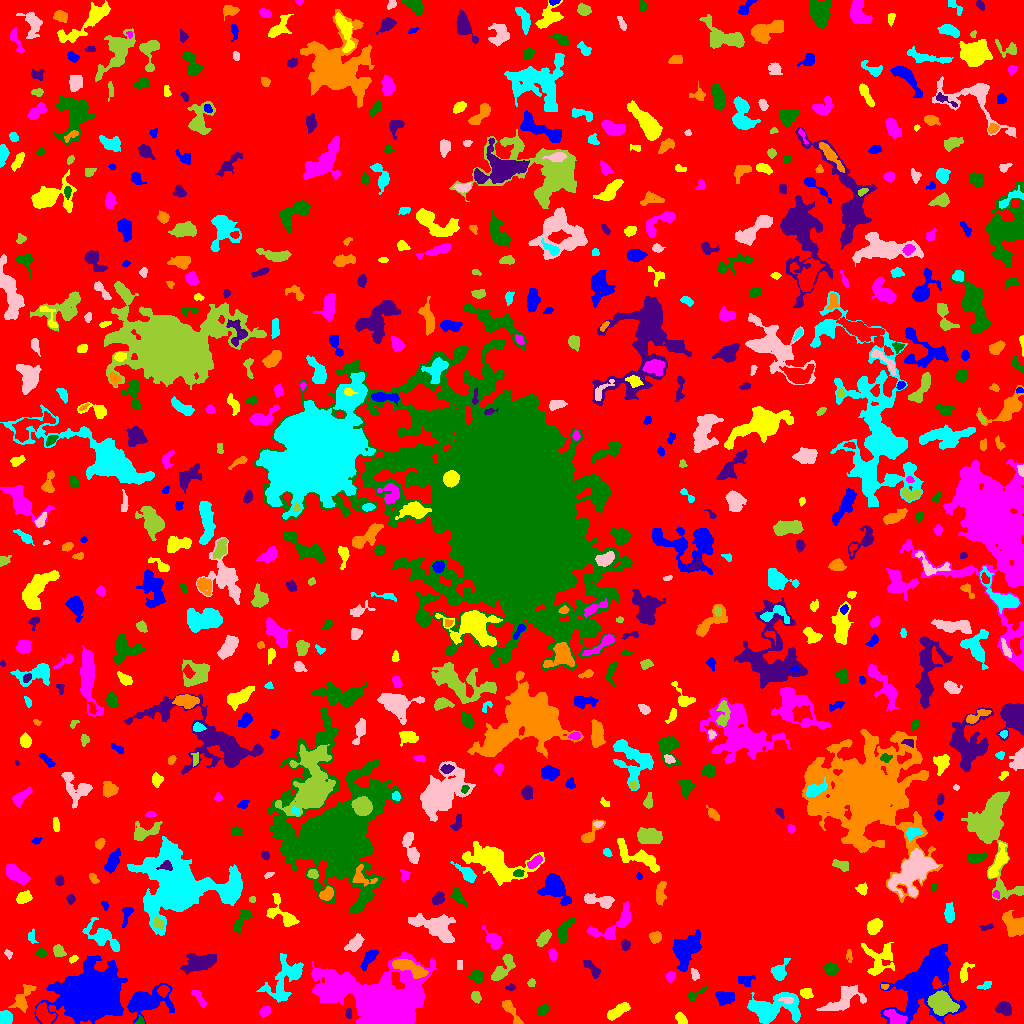

Data behind this chart, as committed beside it:
ID, X, Y, A, B, theta, total_flux, mu_max, mu_median, mu_mean, R_fwhm, R_e, R10, R90, x_start, x_end, y_start, y_end, area, greylevel
0, 505.3, 524.7, 302.6, 299, 0.6825, 1159691, 14.0, 1.0, 1.551, 18.44, 224.9, 84.83, 368.3, 0, 1023, 0, 1023, 747927, 1.551
1, 146.9, 22.06, 12.03, 6.438, 0.1666, 2551, 8.0, 3.0, 3.296, 9.901, 8.519, 3.241, 13.51, 127, 174, 0, 41, 774, 7.296
2, 681.3, 4.041, 3.307, 1.966, -0.8613, 291.0, 5.0, 3.0, 2.553, 4.297, 3.192, 1.262, 4.853, 675, 687, 0, 11, 114, 6.553
3, 895.4, 5.855, 5.874, 2.942, -0.4834, 545.0, 4.0, 3.0, 2.401, 7.548, 5.171, 2.034, 7.442, 883, 907, 0, 14, 227, 8.401
4, 140.3, 2.035, 2.067, 1.89, 1.181, 144.0, 6.0, 2.0, 2.4, 2.764, 2.034, 0.7979, 3.385, 134, 144, 0, 9, 60, 9.4
5, 349, 9.977, 2.609, 1.405, -1.483, 88.0, 3.0, 1.0, 1.375, 3.09, 2.394, 0.7979, 3.7, 345, 351, 5, 15, 64, 6.375
6, 22.57, 25.57, 8.096, 3.483, 1.005, 819.0, 7.0, 3.0, 2.786, 5.642, 5.441, 2.111, 8.33, 8, 36, 11, 39, 294, 5.786
7, 5.251, 5.454, 3.182, 2.933, -1.085, 833.0, 11.0, 5.0, 5.048, 4.951, 3.989, 1.596, 6.024, 0, 12, 0, 13, 165, 10.05
8, 844.2, 24.19, 10.2, 4.899, 0.5504, 1445, 6.0, 2.0, 2.784, 8.759, 6.747, 2.764, 10.91, 816, 866, 13, 38, 519, 5.784
9, 941.4, 20.12, 5.817, 4.551, -0.5173, 5250, 27.0, 8.0, 10.04, 6.887, 6.333, 2.523, 10.59, 927, 959, 8, 33, 523, 17.04
10, 43.74, 9.81, 5.321, 3.399, -0.8482, 1059, 8.0, 4.0, 3.837, 6.723, 5.14, 2.034, 8.078, 35, 56, 0, 21, 276, 8.837
11, 923.7, 41.73, 17.31, 11.62, 0.9168, 17668, 32.0, 5.0, 7.645, 9.288, 12.23, 4.334, 22.72, 880, 966, 0, 79, 2311, 9.645
12, 617.5, 12.25, 6.567, 2.395, 0.5552, 686.0, 6.0, 3.0, 2.858, 6.747, 5.046, 2.034, 7.653, 607, 630, 3, 21, 240, 5.858
13, 264.9, 11.99, 2.633, 2.188, 0.4633, 400.0, 8.0, 4.0, 3.81, 4.297, 3.141, 1.262, 4.82, 259, 270, 7, 17, 105, 6.81
14, 542.7, 13.47, 2.797, 1.87, 0.8955, 222.0, 7.0, 2.0, 1.982, 2.523, 2.821, 0.9772, 4.687, 537, 548, 8, 19, 112, 5.982
15, 1004, 15.09, 3.327, 2.794, -0.349, 516.0, 7.0, 2.0, 2.745, 4.442, 3.785, 1.596, 6.155, 995, 1011, 8, 22, 188, 6.745
16, 510.7, 12.91, 8.169, 2.199, -1.007, 551.0, 7.0, 2.0, 2.636, 4.029, 4.37, 1.596, 7.047, 502, 523, 0, 23, 209, 5.636
17, 769.6, 13.99, 11.87, 6.069, 0.1182, 5595, 25.0, 4.0, 6.128, 6.358, 7.442, 2.706, 13.9, 747, 800, 0, 31, 913, 9.128
18, 786.6, 23.76, 3.445, 1.412, -0.08597, 104.0, 2.0, 1.0, 1.238, 4.583, 2.821, 1.262, 4.184, 778, 793, 20, 26, 84, 10.24
19, 475.9, 26.69, 3.011, 2.227, -1.199, 254.0, 4.0, 3.0, 2.466, 5.14, 3.385, 1.382, 5.015, 471, 481, 20, 32, 103, 5.466
20, 163.7, 33.45, 2.481, 2.019, 0.2056, 330.0, 8.0, 2.0, 2.87, 3.568, 2.764, 1.128, 4.514, 157, 169, 26, 38, 115, 11.87
21, 725.1, 25.36, 4.429, 3.273, -0.009625, 869.0, 9.0, 4.0, 3.879, 5.171, 4.72, 1.871, 7.269, 715, 734, 18, 32, 224, 6.879
22, 806.2, 30.26, 2.743, 2.034, -0.1931, 232.0, 6.0, 2.0, 1.95, 3.613, 2.985, 1.128, 4.754, 800, 813, 25, 35, 119, 6.95
23, 199.6, 24.9, 5.615, 1.857, -1.01, 210.0, 3.0, 1.0, 1.591, 4.334, 3.656, 1.382, 5.89, 191, 206, 16, 33, 132, 5.591
24, 694.3, 28.58, 5.672, 1.893, 0.5996, 167.0, 4.0, 1.0, 1.491, 3.909, 3.09, 1.128, 5.046, 688, 707, 22, 37, 112, 5.491
25, 510.9, 36.09, 2.156, 1.524, 0.2804, 57.0, 2.0, 1.0, 1.0, 3.613, 2.111, 0.7979, 3.338, 505, 515, 33, 40, 57, 5.0
26, 884.6, 37.0, 1.838, 1.414, -0.03119, 93.0, 4.0, 2.0, 2.214, 3.038, 2.111, 0.7979, 3.141, 881, 889, 34, 39, 42, 7.214
27, 984.8, 37.38, 3.576, 1.682, 0.4101, 68.0, 2.0, 1.0, 0.7727, 4.222, 2.585, 0.9772, 3.949, 976, 991, 34, 42, 88, 4.773
28, 694.8, 48.5, 2.662, 1.678, -1.2, 124.0, 5.0, 1.0, 1.459, 2.185, 2.523, 0.7979, 4.107, 691, 699, 43, 55, 85, 6.459
29, 531.4, 40.68, 1.973, 1.849, 0.9318, 81.0, 3.0, 1.0, 1.35, 2.646, 2.394, 0.7979, 3.827, 527, 535, 37, 45, 60, 5.35
30, 562.4, 39.41, 3.584, 2.003, -0.1662, 188.0, 4.0, 1.0, 1.343, 3.989, 3.038, 1.128, 5.202, 550, 569, 33, 45, 140, 5.343
31, 742.4, 43.84, 4.206, 2.12, 0.2996, 45.0, 1.0, 0.0, 0.3147, 3.785, 2.646, 1.128, 3.568, 738, 755, 37, 48, 143, 5.315
32, 964.4, 50.33, 4.966, 2.368, 1.238, 408.0, 7.0, 2.0, 2.632, 3.7, 3.7, 1.382, 5.997, 960, 974, 41, 61, 155, 5.632
33, 670.3, 46.79, 2.251, 1.81, 1.384, 165.0, 6.0, 2.0, 1.813, 3.09, 2.585, 0.9772, 4.107, 666, 675, 41, 52, 91, 7.813
34, 477.1, 47.22, 3.154, 2.755, -0.4539, 528.0, 8.0, 3.0, 3.451, 4.687, 3.7, 1.493, 5.971, 468, 484, 40, 54, 153, 6.451
35, 198.6, 60.43, 8.008, 3.927, 0.2791, 1809, 9.0, 3.0, 3.692, 6.604, 6.652, 2.585, 10.97, 180, 216, 49, 70, 490, 6.692
36, 409.9, 55.71, 9.681, 2.939, -0.3956, 2140, 12.0, 5.0, 5.587, 7.777, 6.257, 2.394, 9.558, 392, 428, 45, 64, 383, 12.59
37, 285.4, 46.81, 13.53, 7.479, 0.8813, 1858, 8.0, 2.0, 2.507, 6.723, 8.058, 2.877, 13.28, 256, 303, 21, 70, 741, 5.507
38, 459.5, 59.5, 2.291, 1.5, -0.0, 64.0, 2.0, 1.0, 1.067, 3.909, 2.185, 0.9772, 3.613, 457, 462, 54, 63, 60, 5.067
39, 502.3, 54.18, 8.396, 3.197, 0.9153, 858.0, 8.0, 2.0, 2.681, 5.109, 5.262, 1.871, 8.575, 491, 515, 43, 69, 320, 5.681
40, 529.1, 62.56, 3.711, 1.596, 0.937, 121.0, 6.0, 1.0, 1.551, 1.871, 2.394, 0.7979, 4.146, 525, 534, 56, 67, 78, 5.551
41, 91.76, 28.93, 12.28, 10.21, 0.2364, 57521, 77.0, 9.0, 17.34, 13.03, 12.88, 5.078, 23.41, 34, 127, 0, 68, 3317, 20.34
42, 73.81, 64.89, 2.342, 1.25, 0.5956, 63.0, 3.0, 1.0, 1.086, 2.257, 1.954, 0.7979, 3.241, 69, 78, 60, 68, 58, 7.086
43, 552.6, 69.44, 2.92, 2.021, -1.398, 175.0, 4.0, 2.0, 1.862, 4.222, 3.09, 1.262, 4.886, 548, 557, 62, 75, 94, 6.862
44, 830.3, 55.02, 3.011, 2.55, -0.1114, 329.0, 6.0, 2.0, 2.136, 4.029, 3.385, 1.262, 5.614, 824, 839, 49, 62, 154, 6.136
45, 592.8, 53.73, 5.854, 2.086, -0.852, 197.0, 4.0, 1.0, 1.173, 3.523, 3.432, 1.128, 6.024, 583, 600, 45, 63, 168, 5.173
46, 849.1, 68.58, 3.612, 1.435, -1.498, 91.0, 4.0, 1.0, 1.319, 2.585, 2.459, 0.7979, 4.107, 846, 852, 61, 74, 69, 5.319
47, 778.6, 51.65, 4.77, 3.343, 1.127, 552.0, 6.0, 2.0, 2.421, 5.382, 4.222, 1.693, 6.933, 770, 790, 43, 65, 228, 6.421
48, 8.582, 69.29, 2.098, 1.352, -1.242, 55.0, 3.0, 1.0, 0.9483, 2.111, 1.871, 0.5642, 3.09, 4, 12, 64, 74, 58, 4.948
49, 58.45, 72.78, 3.196, 2.5, -0.8256, 498.0, 7.0, 4.0, 3.831, 4.72, 3.656, 1.493, 5.557, 53, 66, 67, 79, 130, 6.831
50, 754.1, 141.2, 27.42, 26.41, -1.199, 435892, 149.0, 14.0, 23.69, 19.83, 30.23, 10.42, 57.94, 665, 836, 60, 251, 18398, 25.69
51, 368.6, 64.74, 6.48, 2.328, 0.964, 457.0, 5.0, 2.0, 2.332, 4.951, 4.618, 1.784, 7.001, 360, 378, 53, 73, 196, 5.332
52, 879.3, 63.81, 8.652, 7.836, 1.466, 1236, 5.0, 2.0, 2.391, 8.444, 7.378, 2.821, 11.17, 861, 894, 48, 81, 517, 5.391
53, 382.3, 18.59, 19.48, 11.48, -0.2661, 76548, 129.0, 6.0, 17.37, 10.51, 12.14, 4.514, 27.71, 311, 437, 0, 71, 4407, 19.37
54, 41.53, 69.97, 2.249, 1.839, -0.383, 146.0, 4.0, 2.0, 1.802, 3.742, 2.523, 0.9772, 4.029, 36, 46, 66, 76, 81, 6.802
55, 625.5, 78.23, 2.532, 2.015, -1.358, 168.0, 4.0, 2.0, 1.888, 3.949, 2.764, 1.128, 4.549, 621, 630, 73, 84, 89, 6.888
56, 655.2, 86.66, 2.654, 2.33, 0.01515, 325.0, 8.0, 2.0, 2.539, 3.432, 3.141, 1.128, 5.015, 649, 661, 80, 92, 128, 6.539
57, 31.71, 86.3, 3.595, 1.84, -1.454, 189.0, 5.0, 2.0, 2.148, 2.932, 2.932, 1.128, 4.652, 28, 38, 80, 95, 88, 6.148
58, 354.5, 79.76, 5.109, 2.613, 0.7796, 675.0, 7.0, 3.0, 3.169, 5.323, 4.618, 1.784, 7.136, 344, 364, 72, 90, 213, 6.169
59, 543.5, 85.4, 4.24, 2.324, 0.8949, 541.0, 7.0, 3.0, 3.164, 4.583, 4.029, 1.596, 6.383, 536, 551, 77, 94, 171, 6.164
... 666 more rows
